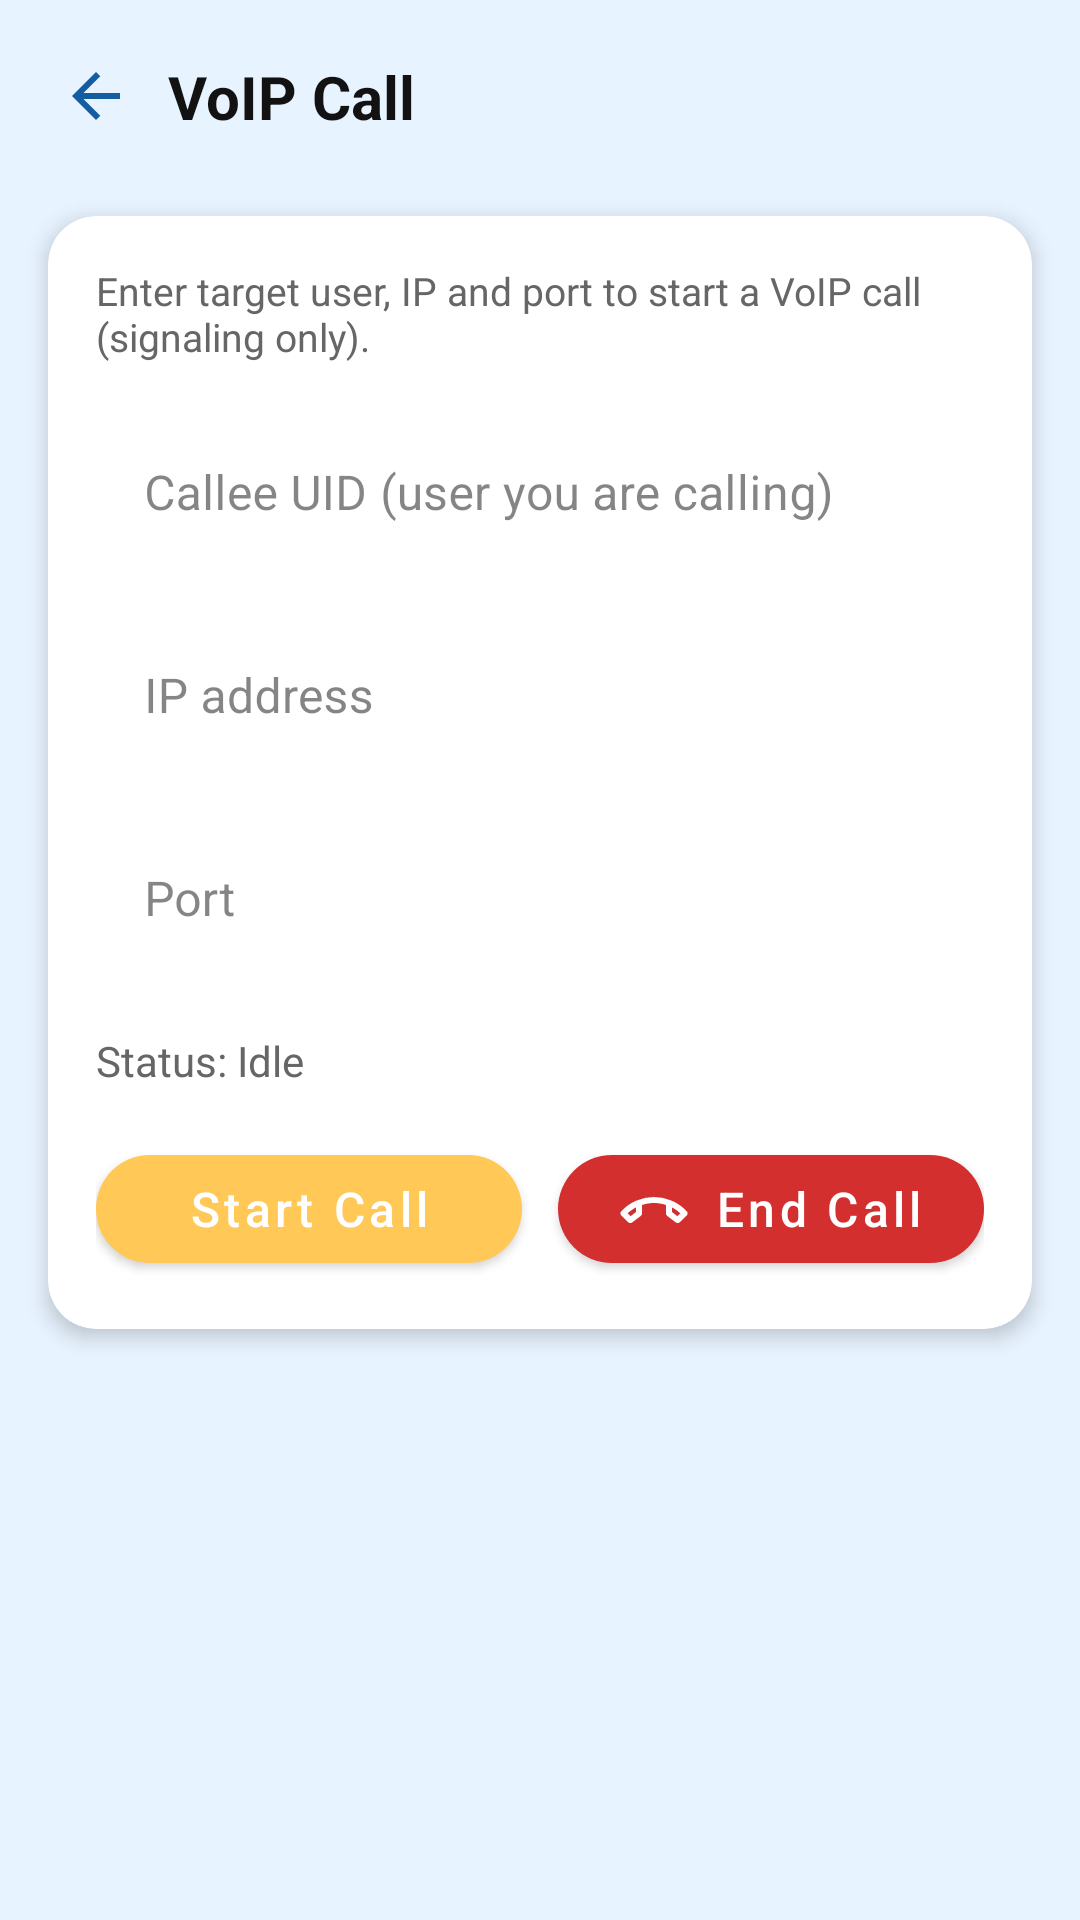

Here is an Android app screen rendered from its layout file. Give the layout XML and the strings, colors and styles it references.
<!-- AndroidManifest.xml: application theme Theme.Byte2Bites -->
<!-- res/layout/activity_voip_call.xml -->
<?xml version="1.0" encoding="utf-8"?>
<androidx.constraintlayout.widget.ConstraintLayout
    xmlns:android="http://schemas.android.com/apk/res/android"
    xmlns:app="http://schemas.android.com/apk/res-auto"
    xmlns:tools="http://schemas.android.com/tools"
    android:layout_width="match_parent"
    android:layout_height="match_parent"
    android:background="@color/bb_page_background_blue"
    tools:context=".VoipCallActivity">

    
    <androidx.constraintlayout.widget.ConstraintLayout
        android:id="@+id/topBarVoip"
        android:layout_width="0dp"
        android:layout_height="wrap_content"
        android:paddingHorizontal="16dp"
        android:paddingTop="16dp"
        android:paddingBottom="8dp"
        app:layout_constraintTop_toTopOf="parent"
        app:layout_constraintStart_toStartOf="parent"
        app:layout_constraintEnd_toEndOf="parent">

        <ImageView
            android:id="@+id/ivBack"
            android:layout_width="32dp"
            android:layout_height="32dp"
            android:src="@drawable/ic_arrow_back"
            android:padding="4dp"
            android:background="?attr/selectableItemBackgroundBorderless"
            app:tint="@color/bb_primary_blue"
            app:layout_constraintTop_toTopOf="parent"
            app:layout_constraintBottom_toBottomOf="parent"
            app:layout_constraintStart_toStartOf="parent" />

        <TextView
            android:id="@+id/tvTitleVoip"
            android:layout_width="0dp"
            android:layout_height="wrap_content"
            android:text="VoIP Call"
            android:textColor="@color/text_primary_dark"
            android:textSize="20sp"
            android:textStyle="bold"
            android:gravity="center_vertical"
            android:layout_marginStart="8dp"
            app:layout_constraintStart_toEndOf="@id/ivBack"
            app:layout_constraintEnd_toEndOf="parent"
            app:layout_constraintTop_toTopOf="parent"
            app:layout_constraintBottom_toBottomOf="parent" />
    </androidx.constraintlayout.widget.ConstraintLayout>

    
    <com.google.android.material.card.MaterialCardView
        android:id="@+id/cardVoip"
        android:layout_width="0dp"
        android:layout_height="wrap_content"
        android:layout_marginHorizontal="16dp"
        android:layout_marginTop="16dp"
        app:cardCornerRadius="16dp"
        app:cardElevation="4dp"
        app:cardBackgroundColor="@color/bb_surface"
        app:layout_constraintTop_toBottomOf="@id/topBarVoip"
        app:layout_constraintStart_toStartOf="parent"
        app:layout_constraintEnd_toEndOf="parent">

        <LinearLayout
            android:layout_width="match_parent"
            android:layout_height="wrap_content"
            android:orientation="vertical"
            android:padding="16dp">

            <TextView
                android:id="@+id/tvSubtitle"
                android:layout_width="wrap_content"
                android:layout_height="wrap_content"
                android:text="Enter target user, IP and port to start a VoIP call (signaling only)."
                android:textColor="@color/text_secondary_dark"
                android:textSize="13sp" />

            
            <com.google.android.material.textfield.TextInputLayout
                android:id="@+id/tilCalleeUid"
                style="@style/Widget.MaterialComponents.TextInputLayout.FilledBox"
                android:layout_width="match_parent"
                android:layout_height="wrap_content"
                android:layout_marginTop="16dp"
                android:hint="Callee UID (user you are calling)"
                app:boxBackgroundColor="@color/bb_surface"
                app:boxCornerRadiusTopStart="24dp"
                app:boxCornerRadiusTopEnd="24dp"
                app:boxCornerRadiusBottomStart="24dp"
                app:boxCornerRadiusBottomEnd="24dp"
                app:boxStrokeWidth="0dp"
                app:boxStrokeWidthFocused="0dp">

                <com.google.android.material.textfield.TextInputEditText
                    android:id="@+id/etCalleeUid"
                    android:layout_width="match_parent"
                    android:layout_height="wrap_content"
                    android:inputType="text"
                    android:textColor="@color/text_primary_dark" />
            </com.google.android.material.textfield.TextInputLayout>

            
            <com.google.android.material.textfield.TextInputLayout
                android:id="@+id/tilIp"
                style="@style/Widget.MaterialComponents.TextInputLayout.FilledBox"
                android:layout_width="match_parent"
                android:layout_height="wrap_content"
                android:layout_marginTop="12dp"
                android:hint="IP address"
                app:boxBackgroundColor="@color/bb_surface"
                app:boxCornerRadiusTopStart="24dp"
                app:boxCornerRadiusTopEnd="24dp"
                app:boxCornerRadiusBottomStart="24dp"
                app:boxCornerRadiusBottomEnd="24dp"
                app:boxStrokeWidth="0dp"
                app:boxStrokeWidthFocused="0dp">

                <com.google.android.material.textfield.TextInputEditText
                    android:id="@+id/etIpAddress"
                    android:layout_width="match_parent"
                    android:layout_height="wrap_content"
                    android:inputType="text"
                    android:textColor="@color/text_primary_dark"
                    tools:text="192.168.1.10" />
            </com.google.android.material.textfield.TextInputLayout>

            
            <com.google.android.material.textfield.TextInputLayout
                android:id="@+id/tilPort"
                style="@style/Widget.MaterialComponents.TextInputLayout.FilledBox"
                android:layout_width="match_parent"
                android:layout_height="wrap_content"
                android:layout_marginTop="12dp"
                android:hint="Port"
                app:boxBackgroundColor="@color/bb_surface"
                app:boxCornerRadiusTopStart="24dp"
                app:boxCornerRadiusTopEnd="24dp"
                app:boxCornerRadiusBottomStart="24dp"
                app:boxCornerRadiusBottomEnd="24dp"
                app:boxStrokeWidth="0dp"
                app:boxStrokeWidthFocused="0dp">

                <com.google.android.material.textfield.TextInputEditText
                    android:id="@+id/etPort"
                    android:layout_width="match_parent"
                    android:layout_height="wrap_content"
                    android:inputType="number"
                    android:textColor="@color/text_primary_dark"
                    tools:text="5000" />
            </com.google.android.material.textfield.TextInputLayout>

            
            <TextView
                android:id="@+id/tvCallStatus"
                android:layout_width="match_parent"
                android:layout_height="wrap_content"
                android:layout_marginTop="16dp"
                android:text="Status: Idle"
                android:textColor="@color/text_secondary_dark"
                android:textSize="14sp" />

            
            <LinearLayout
                android:layout_width="match_parent"
                android:layout_height="wrap_content"
                android:orientation="horizontal"
                android:gravity="center_vertical"
                android:layout_marginTop="16dp">

                <com.google.android.material.button.MaterialButton
                    android:id="@+id/btnStartCall"
                    android:layout_width="0dp"
                    android:layout_height="48dp"
                    android:layout_weight="1"
                    android:text="Start Call"
                    android:textAllCaps="false"
                    android:textSize="16sp"
                    android:textColor="@color/bb_on_primary"
                    app:backgroundTint="@color/bb_gold"
                    app:cornerRadius="24dp"
                    app:icon="@drawable/ic_call_start"
                    app:iconGravity="textStart"
                    app:iconPadding="8dp" />

                <View
                    android:layout_width="12dp"
                    android:layout_height="0dp" />

                <com.google.android.material.button.MaterialButton
                    android:id="@+id/btnEndCall"
                    android:layout_width="0dp"
                    android:layout_height="48dp"
                    android:layout_weight="1"
                    android:text="End Call"
                    android:textAllCaps="false"
                    android:textSize="16sp"
                    android:textColor="@color/white"
                    app:backgroundTint="@color/bb_error"
                    app:cornerRadius="24dp"
                    app:icon="@drawable/ic_call_end"
                    app:iconGravity="textStart"
                    app:iconPadding="8dp" />
            </LinearLayout>

        </LinearLayout>
    </com.google.android.material.card.MaterialCardView>

</androidx.constraintlayout.widget.ConstraintLayout>
<!-- resources referenced by this layout -->
<resources>
  <color name="bb_error">#D32F2F</color>
  <color name="bb_gold">#FFC857</color>
  <color name="bb_on_primary">#FFFFFF</color>
  <color name="bb_page_background_blue">#E7F3FF</color>
  <color name="bb_primary_blue">#145DA0</color>
  <color name="bb_surface">#FFFFFF</color>
  <color name="text_primary_dark">#121212</color>
  <color name="text_secondary_dark">#666666</color>
  <color name="white">#FFFFFF</color>
  <!-- drawable ic_arrow_back (drawable) -->
  <?xml version="1.0" encoding="utf-8"?>
  <vector xmlns:android="http://schemas.android.com/apk/res/android"
      android:width="24dp"
      android:height="24dp"
      android:viewportWidth="960"
      android:viewportHeight="960"
      android:autoMirrored="true"
      android:tint="?attr/colorOnBackground">
  
      <path
          android:fillColor="@android:color/white"
          android:pathData="M313,520L537,744L480,800L160,480L480,160L537,216L313,440L800,440L800,520L313,520Z" />
  </vector>
  <!-- drawable ic_call_end (drawable) -->
  <vector xmlns:android="http://schemas.android.com/apk/res/android"
      android:width="24dp"
      android:height="24dp"
      android:viewportWidth="960"
      android:viewportHeight="960">
    <path
        android:pathData="m136,656 l-92,-90q-12,-12 -12,-28t12,-28q88,-95 203,-142.5T480,320q118,0 232.5,47.5T916,510q12,12 12,28t-12,28l-92,90q-11,11 -25.5,12t-26.5,-8l-116,-88q-8,-6 -12,-14t-4,-18v-114q-38,-12 -78,-19t-82,-7q-42,0 -82,7t-78,19v114q0,10 -4,18t-12,14l-116,88q-12,9 -26.5,8T136,656ZM240,458q-29,15 -56,34.5T128,536l40,40 72,-56v-62ZM720,460v60l72,56 40,-38q-29,-26 -56,-45t-56,-33ZM240,458ZM720,460Z"
        android:fillColor="#e3e3e3"/>
  </vector>
  <style name="Theme.Byte2Bites" parent="Theme.MaterialComponents.Light.NoActionBar">
          
          <item name="colorPrimary">@color/bb_primary_blue</item>
          <item name="colorPrimaryVariant">@color/bb_primary_blue_dark</item>
          <item name="colorOnPrimary">@color/bb_on_primary</item>
  
          
          <item name="colorSecondary">@color/bb_gold</item>
          <item name="colorSecondaryVariant">@color/bb_gold_dark</item>
          <item name="colorOnSecondary">@color/bb_on_background</item>
  
          
          
          <item name="android:colorBackground">@color/bb_background</item>
          <item name="android:windowBackground">@color/bb_background</item>
  
          
          <item name="colorSurface">@color/bb_surface</item>
          <item name="colorOnSurface">@color/bb_on_surface</item>
  
          
          <item name="android:colorControlNormal">@color/bb_primary_blue</item>
          <item name="colorControlNormal">@color/bb_primary_blue</item>
          <item name="colorControlActivated">@color/bb_gold</item>
  
          
          <item name="materialButtonStyle">@style/Widget.Byte2Bites.Button.Primary</item>
      </style>
  <color name="bb_primary_blue_dark">#0B3A66</color>
  <color name="bb_gold_dark">#E0A93B</color>
  <color name="bb_on_background">#121212</color>
  <color name="bb_background">#FFFFFF</color>
  <color name="bb_on_surface">#333333</color>
  <style name="Widget.Byte2Bites.Button.Primary" parent="Widget.MaterialComponents.Button">
          <item name="android:insetLeft">0dp</item>
          <item name="android:insetRight">0dp</item>
          <item name="cornerRadius">24dp</item>
          <item name="android:minHeight">48dp</item>
      </style>
</resources>
